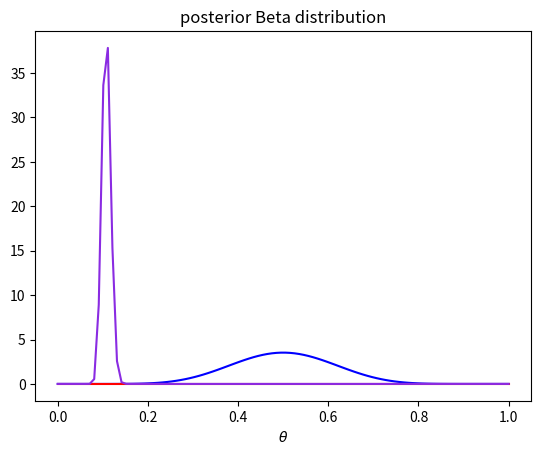
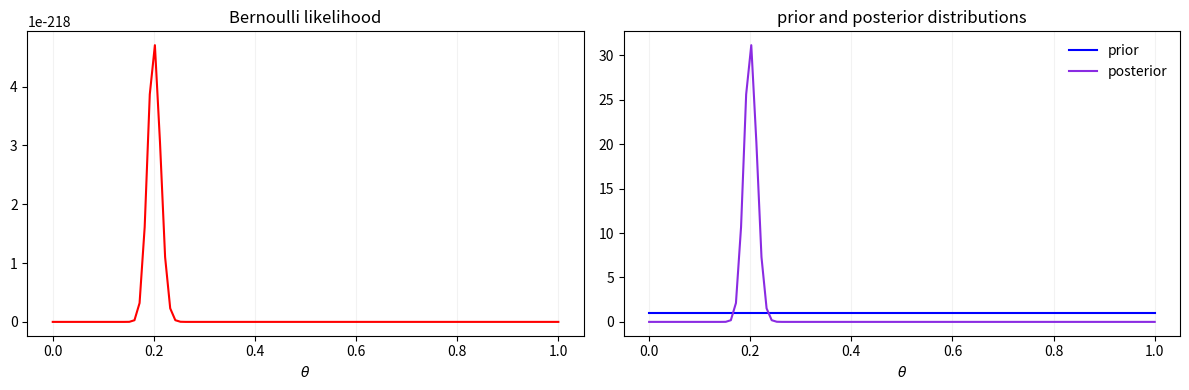
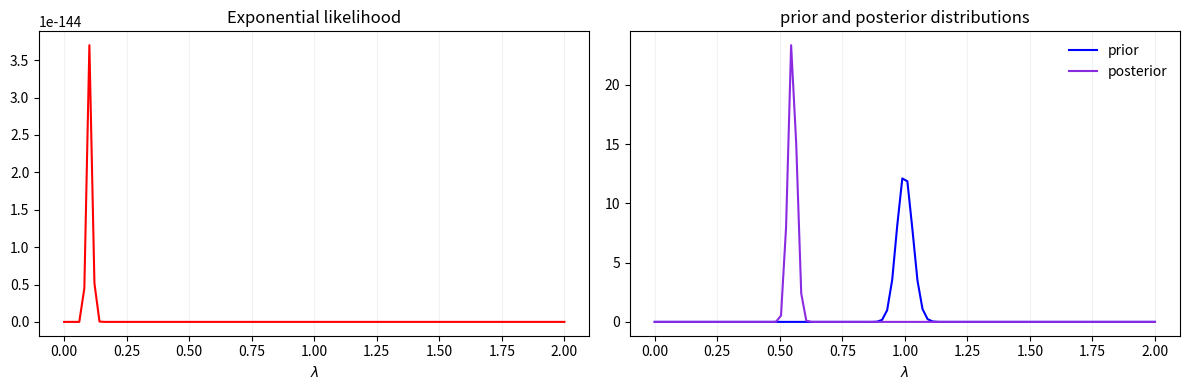

Recreate these plots in Python, in order.
import numpy as np
import matplotlib.pyplot as plt
from scipy.stats import beta

# set the parameters (a0>0, b0>0)
a0, b0 = 10,10

# plot probability distribution
x = np.linspace(0,1,100)

plt.plot(x, beta.pdf(x, a0,b0), 'b-')
plt.xlabel(r'$\theta$')
plt.title('prior Beta distribution')

plt.show()

# set the parameters: N is the number of trials, and n_success is the number of successes
N, n_success = 1000, 100
plt.plot(x, x**n_success * (1-x)**(N-n_success), 'r')

plt.xlabel(r'$\theta$')
plt.title('likelihood function')
plt.show()

# no need to set the parameters because they are already derived based on the prior and the likelihood
a, b = a0 + n_success, N - n_success + b0
print(a,b)

plt.plot(x, beta.pdf(x, a, b), 'blueviolet')
plt.title('posterior Beta distribution')
plt.xlabel(r'$\theta$')
plt.show()

# create all plots in a row
fig, axes = plt.subplots(1, 2, figsize=(12,4))

# set the parameters (a>0, b>0, N>=n_success>0)
a, b = 1, 1
N = 1000
n_success = 200

# create a grid of theta values
theta = np.linspace(0,1,100)

# plot Bernoulli likelihood
axes[0].plot(theta, theta**n_success * (1-theta)**(N-n_success), 'r')

axes[0].set_xlabel(r'$\theta$')
axes[0].set_title('Bernoulli likelihood')
axes[0].grid(axis='x', color='0.95')

# plot probability distribution
axes[1].plot(theta, beta.pdf(theta, a,b), 'b-', label='prior')
axes[1].plot(theta, beta.pdf(theta, a+n_success, b+N-n_success), 'blueviolet', label='posterior')

axes[1].set_xlabel(r'$\theta$')
axes[1].set_title('prior and posterior distributions')
axes[1].legend(loc='best', frameon=False)
axes[1].grid(axis='x', color='0.95')


plt.tight_layout()
plt.show()

from scipy.stats import gamma

# create the prior, likelihood and posterior Gamma distributions in one row of plots
fig, axes = plt.subplots(1, 2, figsize=(12,4))

# set the parameters of the prior (a>0, b>0)
a, b = 1000, 1000

# set the parameters of the likelihood 
# number of payers and total pay
n_payers, total_pay = 100, 100*10

# create a grid of lambda values
lamda = np.linspace(0, 2, 100)

# plot exponential likelihood
axes[0].plot(lamda, (lamda**n_payers) * np.exp(-lamda*total_pay) , 'r',)

axes[0].set_xlabel(r'$\lambda$')
axes[0].set_title('Exponential likelihood')
axes[0].grid(axis='x', color='0.95')

# plot probability distribution
axes[1].plot(lamda, gamma.pdf(lamda, a=a, scale=1/b), 'b', label='prior')
axes[1].plot(lamda, gamma.pdf(lamda, a=a+n_payers, scale=1/(b+total_pay)), 'blueviolet', label='posterior')

axes[1].set_xlabel(r'$\lambda$')
axes[1].set_title('prior and posterior distributions')
axes[1].legend(loc='best', frameon=False)
axes[1].grid(axis='x', color='0.95')

plt.tight_layout()
plt.show()
